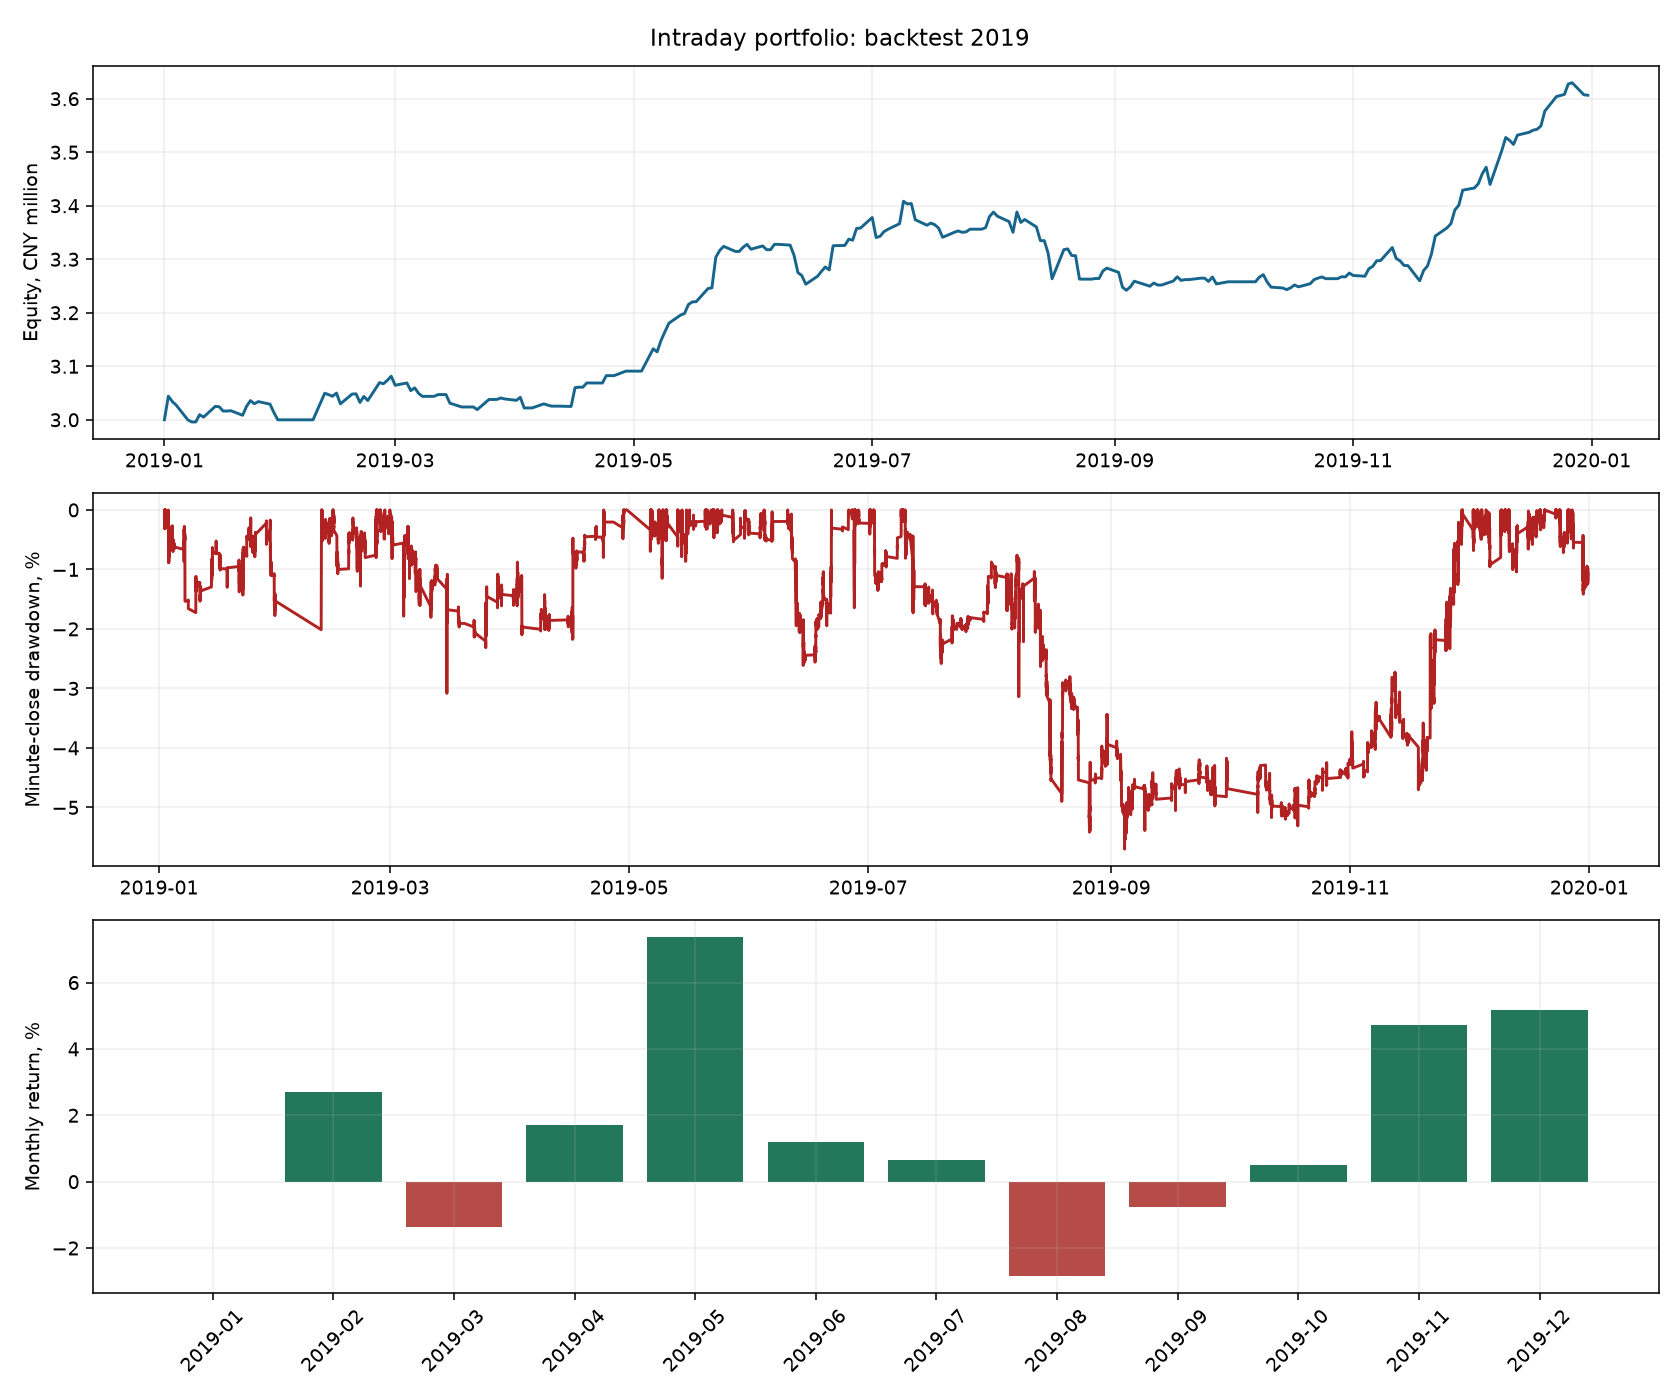

Source data for this figure (header and first rows):
days, elapsed_days, final_equity_cny, total_return_pct, annualized_return_pct, sharpe, max_drawdown_pct, trades, win_rate_pct, max_margin_pct, margin_breaches, forced_margin_exits, drawdown_marks, primary_pass, all_required_pass, period, selected_on_validation, independent_holdout
261, 365, 3606596, 20.22, 20.24, 2.509, 5.701, 661, 54.92, 59.81, 0, 0, minute_close, True, True, validation_2019, True, False
